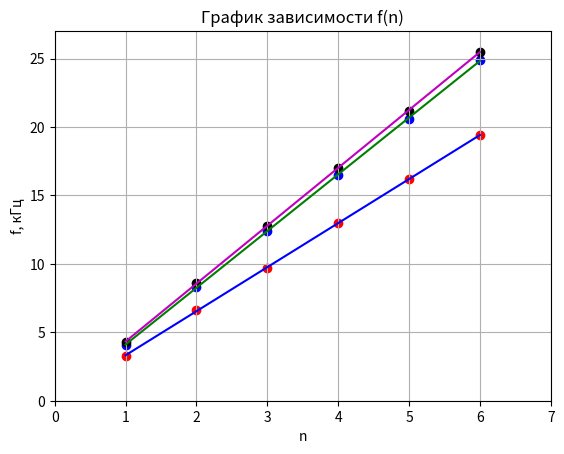

This figure's Python source:
from matplotlib import pyplot
import numpy
# x = [float(number) for number in input().split()]
# y = [float(number) for number in input().split()]
# y_1 = [float(number) for number in input().split()]
# y_2 = [float(number) for number in input().split()]
x = [1, 2, 3, 4, 5, 6]
y = [3.3, 6.6, 9.7, 13, 16.2, 19.4]
y_1 = [4.1, 8.3, 12.4, 16.5, 20.6, 24.9]
y_2 = [4.3, 8.6, 12.8, 17, 21.2, 25.5]

coeffs = numpy.polyfit(x, y, 1)
coeffs_1 = numpy.polyfit(x, y_1, 1)
coeffs_2 = numpy.polyfit(x, y_2, 1)
k = coeffs[0]
b = coeffs[1]
k_1 = coeffs_1[0]
b_1 = coeffs_1[1]
k_2 = coeffs_2[0]
b_2 = coeffs_2[1]
line_points = [k * number + b for number in x]
line_points_1 = [k_1 * number + b_1 for number in x]
line_points_2 = [k_2 * number + b_2 for number in x]
pyplot.scatter(x, y, color='r')
pyplot.scatter(x, y_1, color='b')
pyplot.scatter(x, y_2, color='k')
# pyplot.plot(x, y, color='r')
pyplot.plot(x, line_points, color='b')
pyplot.plot(x, line_points_1, color='g')
pyplot.plot(x, line_points_2, color='m')
pyplot.xlabel('n')
pyplot.ylabel('f, кГц')
pyplot.xlim(0, 7)
pyplot.ylim(0, 27)
pyplot.grid()
pyplot.title('График зависимости f(n)')
# pyplot.show()
pyplot.savefig('laba_1_4_8')